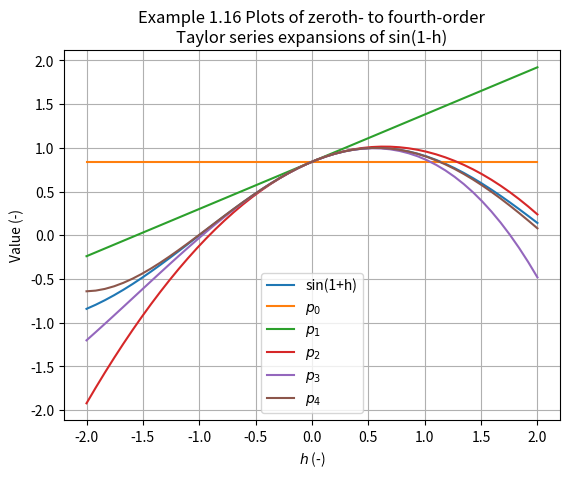

The script that saved this image:
""" Orbital Mechanics for Engineering Students Example 1.16
Question:
Expand the function sin(t+h) in a Taylor series around t=1.
Plot the Taylor series of orders 1 to 4 and compare them with
sin(1+h) for -2<h<2.
Written by: J.X.J. Bannwarth
"""
import matplotlib.pyplot as plt
from sympy import symbols, diff, sin, cos
from math import factorial
from numpy import array, linspace, dot, zeros
import numpy as np

# Title
print("Orbital Mechanics for Engineering Students Example 1.16")

# Equation to approximate
t = symbols('t')
g = sin(t)

# Linearisation point
tLin = 1.

# Step size
hs = linspace(-2.,2.,50)
gTrue = np.sin(tLin + hs)

# Find the taylor coefficients
orders = range(5)
taylorCoefsEqn = [diff(g, t, order)/factorial(order) for order in orders]
taylorCoefs = array([coef.evalf(subs={t:tLin}) for coef in taylorCoefsEqn])

# Calculate the terms of the Taylor series polynomials
termApprox = zeros((hs.shape[0],len(orders)))
for idx, h in enumerate(hs):
    powers = array([h**order for order in orders])
    termApprox[idx,:] = powers * taylorCoefs

# Calculate the sum of the terms
gApprox = zeros((hs.shape[0],len(orders)))
gApprox[:,0] = termApprox[:,0]
for idx in range(1,gApprox.shape[1]):
    gApprox[:,idx] = termApprox[:,0:idx+1].sum(axis=1)

# Plot the results
plt.figure()
plt.grid()
plt.plot(hs, gTrue, label=f"sin(1+h)")
for idx, order in enumerate(orders):
    plt.plot(hs, gApprox[:,idx], label=f"$p_{order}$")
plt.xlabel("$h$ (-)")
plt.ylabel("Value (-)")
plt.title("Example 1.16 Plots of zeroth- to fourth-order\nTaylor series expansions of sin(1-h)")
plt.legend()
plt.show()
